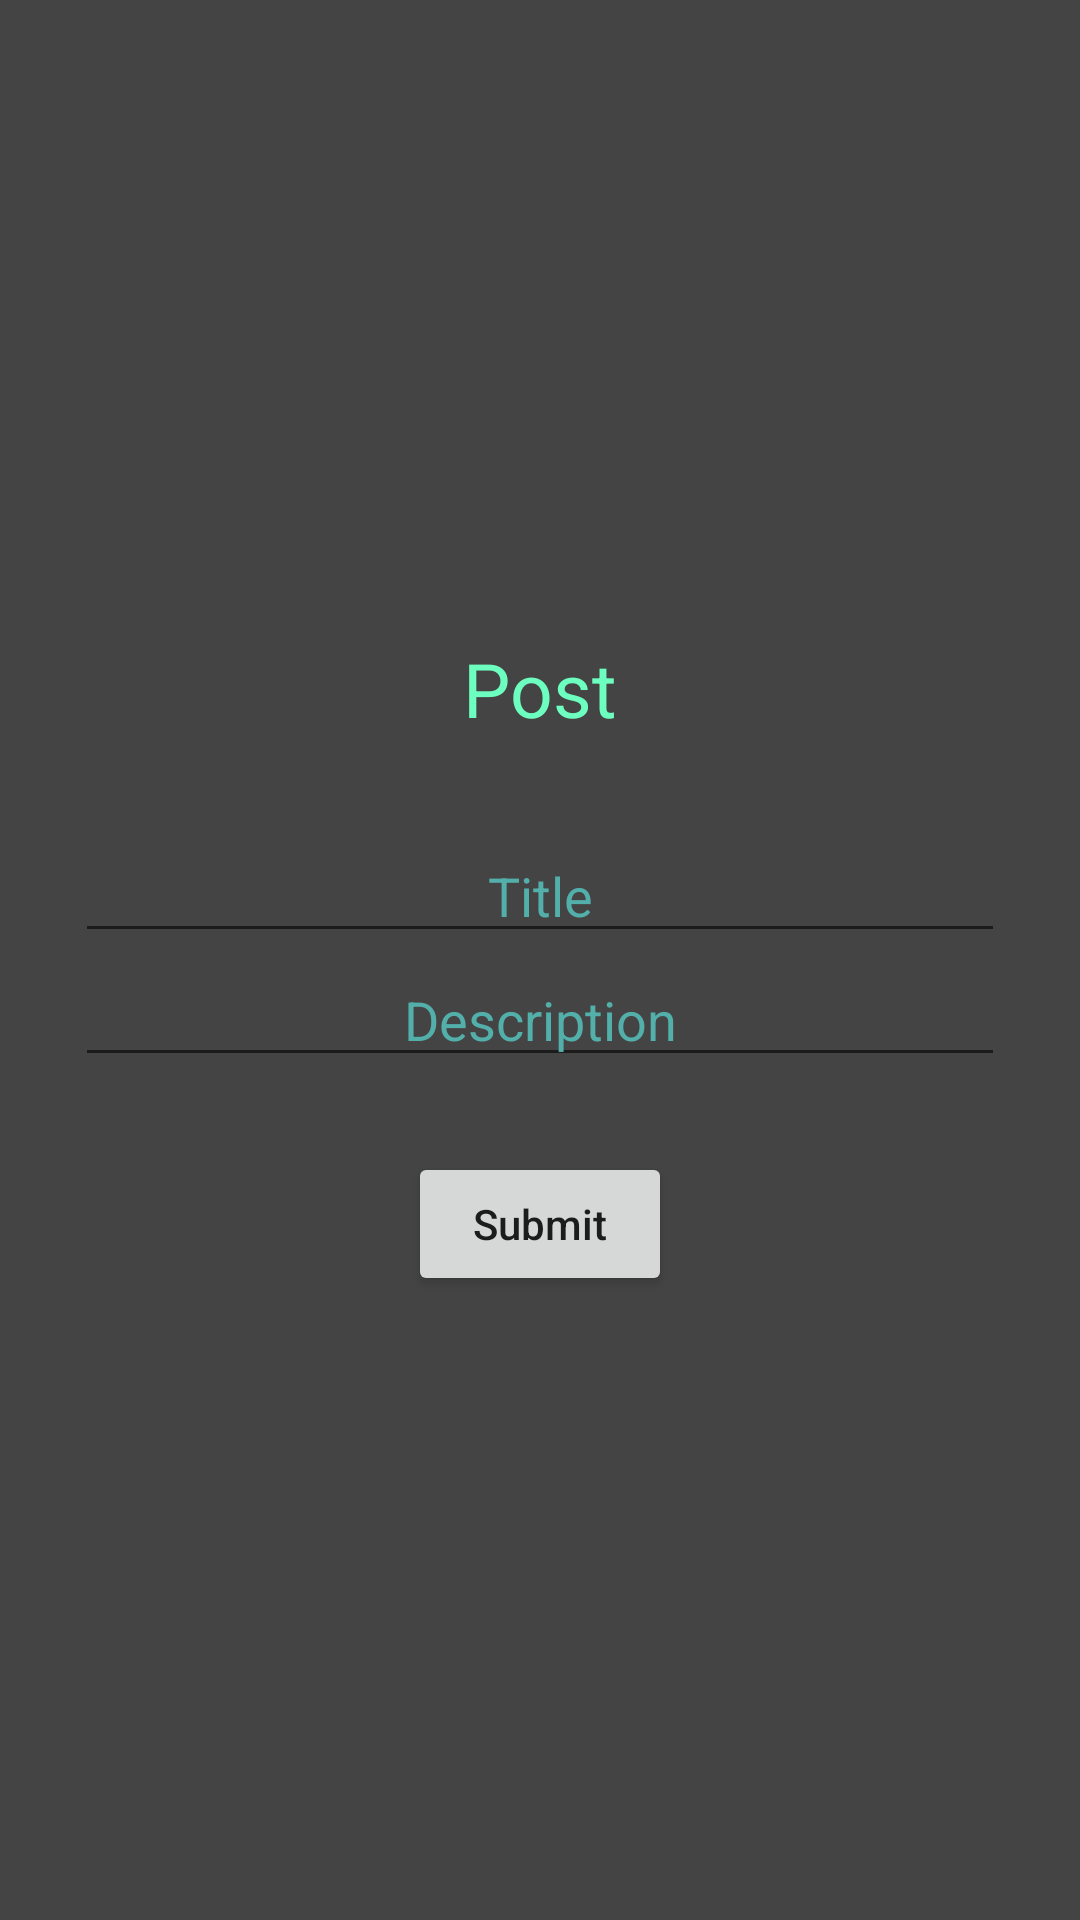

Write the Android layout XML for this screen, with the resource values it uses.
<!-- AndroidManifest.xml: application theme Theme.ScappScouting -->
<!-- res/layout/searchbar.xml -->
<?xml version="1.0" encoding="utf-8"?>
<androidx.constraintlayout.widget.ConstraintLayout xmlns:android="http://schemas.android.com/apk/res/android"
    xmlns:app="http://schemas.android.com/apk/res-auto"
    xmlns:tools="http://schemas.android.com/tools"
    android:layout_width="match_parent"
    android:layout_height="match_parent">
    <LinearLayout
        android:id="@+id/ll_main_layout"
        android:layout_width="match_parent"
        android:layout_height="match_parent"
        android:gravity="center"
        android:background="#444444"
        android:padding="25dp"
        android:orientation="vertical">
        <TextView
            android:layout_width="wrap_content"
            android:layout_height="wrap_content"
            android:textSize="25dp"
            android:textColor="#6dffbf"
            android:padding="30dp"
            android:text="Post"/>
        <EditText
            android:id="@+id/title"
            android:hint="Title"
            android:textColor="#6bfff7"
            android:textColorHint="#52afaa"
            android:textAlignment="center"
            android:layout_width="match_parent"
            android:layout_height="wrap_content"/>
        <EditText
            android:id="@+id/description"
            android:hint="Description"
            android:textColor="#6bfff7"
            android:textColorHint="#52afaa"
            android:textAlignment="center"
            android:inputType="textPassword"
            android:layout_width="match_parent"
            android:layout_height="wrap_content"/>

        <ImageView
            android:id="@+id/imageView"
            android:layout_width="match_parent"
            android:layout_height="wrap_content"
            tools:srcCompat="@tools:sample/avatars" />

        <LinearLayout
            android:layout_width="match_parent"
            android:layout_height="wrap_content"
            android:gravity="center"
            android:padding="25dp"
            android:orientation="horizontal">
            <Button
                android:id="@+id/btn_submit"
                android:text="Submit"
                android:textAllCaps="false"
                android:layout_width="wrap_content"
                android:layout_height="wrap_content" />
        </LinearLayout>
    </LinearLayout>
</androidx.constraintlayout.widget.ConstraintLayout>
<!-- resources referenced by this layout -->
<resources>
  <style name="Theme.ScappScouting" parent="Theme.MaterialComponents.DayNight.NoActionBar">
          
          <item name="colorPrimary">@color/red</item>
          <item name="colorPrimaryVariant">@color/red_dark</item>
          <item name="colorOnPrimary">@color/white</item>
          
          <item name="colorSecondary">@color/blue</item>
          <item name="colorSecondaryVariant">@color/blue_dark</item>
          <item name="colorOnSecondary">@color/black</item>
          
          <item name="android:statusBarColor" tools:targetApi="l">#000000</item>
          
      </style>
  <color name="red">#CF0101</color>
  <color name="red_dark">#910000</color>
  <color name="white">#FFFFFFFF</color>
  <color name="blue">#0288D1</color>
  <color name="blue_dark">#005B9F</color>
  <color name="black">#FF000000</color>
</resources>
